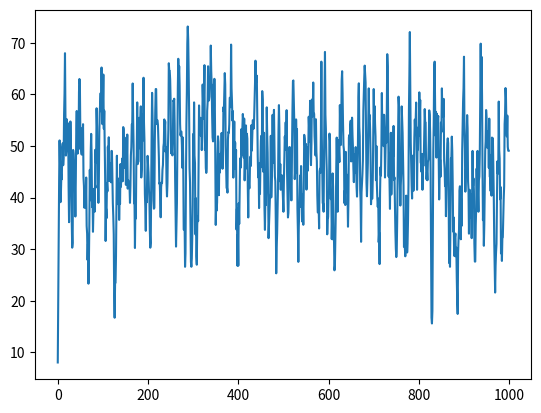
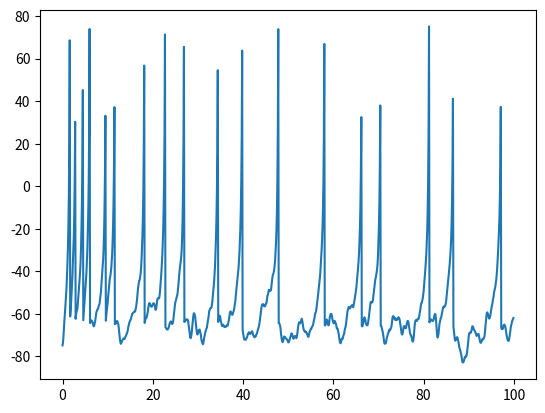
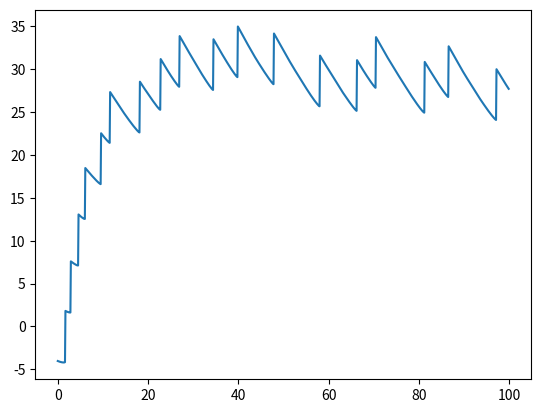

Write the Python code that produced these figures, in order.
from scipy.integrate import odeint
import numpy as np
import matplotlib.pyplot as plt


def ii(t):
    i = 50
    return i

class Base(object):

    __global_time = 0
    __global_connection = 0

    def get_global_time(self):
        return self.get_global_time

    def set_global_time(self,time):
        self.__global_time = time

    def add_global_time(self,dt = 1):
        self.__global_time = self.__global_time + dt



class InterActFunc(Base):

    def __init__(self, time_scale=0.1):
        self.time_scale = time_scale


    def __izhikevich(self,w, t, I, a, b):
        v, u = w
        temp = np.array([0.04 * (v ** 2) + 5 * v + 140 - u + I, a * (b * v - u)])
        return temp


    def izhikevich_spiking(self,I,time_slot,w = (-75,-4),a=0.02,b=0.2,c=-65,d=6):
        t = np.arange(self.time_scale*time_slot,self.time_scale*(time_slot+2),self.time_scale)
        temp_track = odeint(self.__izhikevich,(w),t,(I,a,b))
        return temp_track



class SpikingNeuron(Base):
    def __init__(self, in_size, activation_func,d_t = 5):
        #public
        self.in_size = in_size # the input size (the number of persynaptic)
        self.d_t = d_t  # time window
        self.fired = False# is fired at last time slot
        self.W = np.abs(np.random.normal(0, 1, (1,self.in_size)))
        self.b = 0.1
        self.output = 0
        self.activation_func = activation_func
        self.in_time_slot = -1 # count for the input time slot
        self.is_input = True #total_time_slot and is_input are operation control parameters

        #private
        self.I = np.array([]) # the transformed input(private)
        self.__time_window_buffer = np.zeros((self.in_size,self.d_t)) #tiem window buffer

    def __input_trans(self, input): #transmit the input to analog signal(private)
        #window slide
        self.__time_window_buffer[:,0:self.d_t-1]=self.__time_window_buffer[:,1:self.d_t]
        self.__time_window_buffer[:,self.d_t-1]=input
        #caculate the value
        l = np.sum(self.__time_window_buffer,axis= 1)/self.d_t
        I= (np.dot(self.W,l[:, np.newaxis])+self.b).reshape(1,)*20
        self.I = np.hstack((self.I,I))


    def activate(self,input,w0 = (-75,-4),a=0.02,b=0.2,c=-65,d=6
                   ,track=np.array([]).reshape(0,2),total_time_slot = 1000):
         w = w0
         temp_track = track
         while (self.is_input == True and self.in_time_slot+1<total_time_slot and
               self.in_time_slot+1<input.shape[1]):
            self.in_time_slot = self.in_time_slot +1
            self.__input_trans(input[:,self.in_time_slot])

            temp_track_t= self.activation_func(self.I[self.in_time_slot],self.in_time_slot,w,a,b,c,d)
            if temp_track_t[1,0]<30:
                w = (temp_track_t[1,0],temp_track_t[1,1])
            else:
                w = (c,temp_track_t[1,1]+d)
            temp_track = np.vstack((temp_track ,temp_track_t[1]))
         return temp_track


class Synapse(Base):

    def __init__(self, pre_neuron, post_neuron, weight, delay):
        self.pre_neuron = pre_neuron
        self.post_neuron = post_neuron
        self.weight = weight
        self .delay = delay




#---------------test---------------
inputs = np.random.randint(size = (5,1000),low = 0, high= 2)
fun = InterActFunc()
neuron = SpikingNeuron(5,fun.izhikevich_spiking,d_t= 5)
track = neuron.activate(inputs)

print(neuron.I.shape,np.average(neuron.I))
fig3 = plt.figure()
plt.plot(neuron.I)

print(track[:,0],track.shape)
t = np.arange(0,100,0.1)
fig = plt.figure()
plt.plot(t[:],track[:,0])
fig2 = plt.figure()
plt.plot(t[:],track[:,1])

plt.show()
#-----------------------------------
